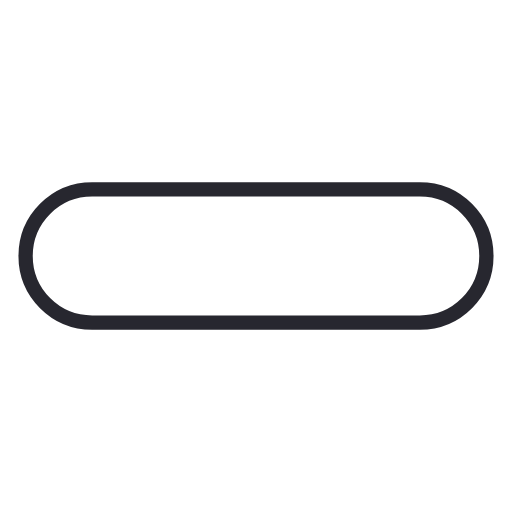
t = 0.00 s
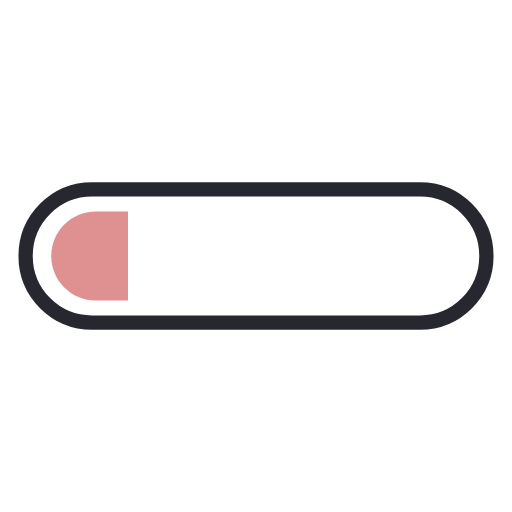
t = 0.13 s
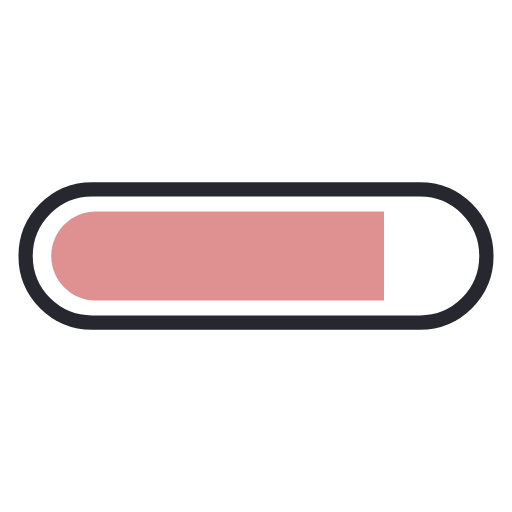
t = 0.38 s
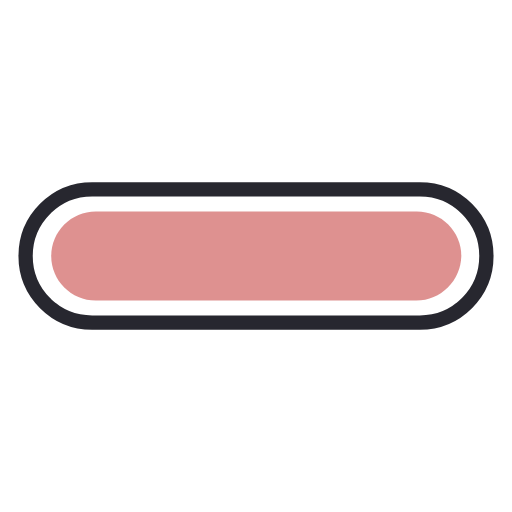
t = 0.50 s
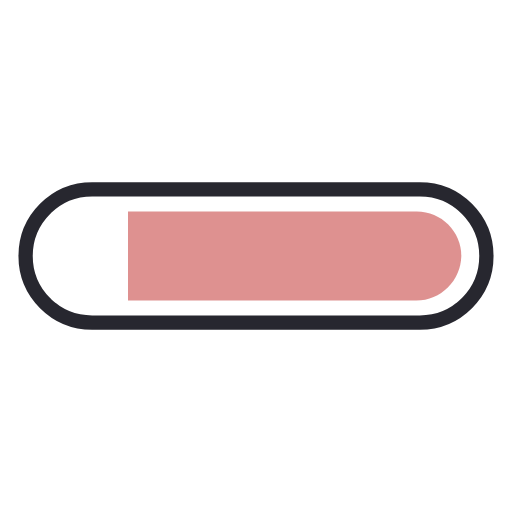
t = 0.63 s
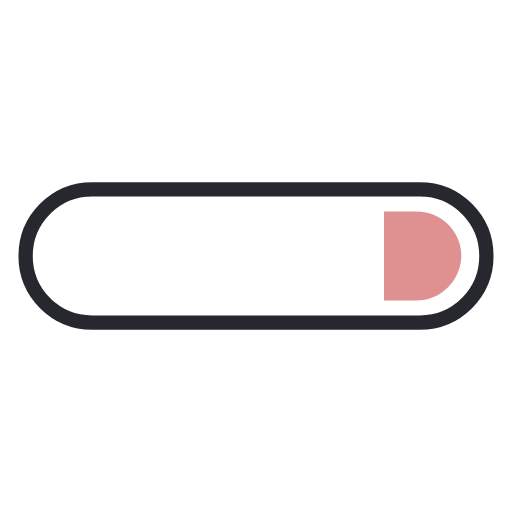
t = 0.88 s

The animated SVG that drew these frames (rendered in a browser with its animation timeline set to each time). Animation: 2 SMIL elements (animate=2); one cycle of 1.00 s, repeats indefinitely.

<svg xmlns="http://www.w3.org/2000/svg" xmlns:xlink="http://www.w3.org/1999/xlink" style="margin:auto;background:#fff;display:block;" width="200px" height="200px" viewBox="0 0 100 100" preserveAspectRatio="xMidYMid">
<defs>
  <clipPath id="ldio-8283jqv1o3w-cp" x="0" y="0" width="100" height="100">
    <rect x="0" y="0" width="0" height="100">
      <animate attributeName="width" repeatCount="indefinite" dur="1s" values="0;100;100" keyTimes="0;0.5;1"></animate>
      <animate attributeName="x" repeatCount="indefinite" dur="1s" values="0;0;100" keyTimes="0;0.5;1"></animate>
    </rect>
  </clipPath>
</defs>
<path fill="none" stroke="#27272f" stroke-width="2.7928" d="M82 63H18c-7.2 0-13-5.8-13-13v0c0-7.2 5.8-13 13-13h64c7.2 0 13 5.8 13 13v0C95 57.2 89.2 63 82 63z"></path>
<path fill="#de9190" clip-path="url(#ldio-8283jqv1o3w-cp)" d="M81.3 58.7H18.7c-4.8 0-8.7-3.9-8.7-8.7v0c0-4.8 3.9-8.7 8.7-8.7h62.7c4.8 0 8.7 3.9 8.7 8.7v0C90 54.8 86.1 58.7 81.3 58.7z"></path>
</svg>